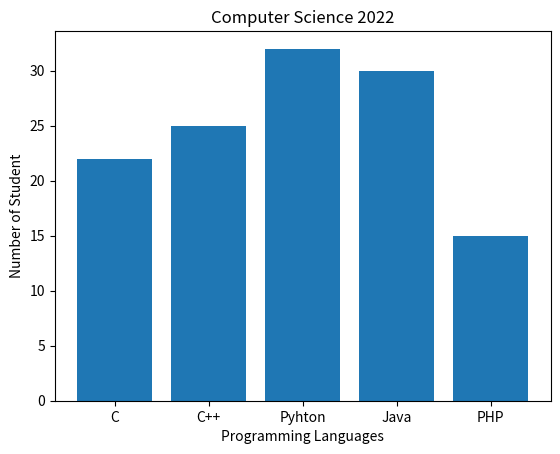

This figure's Python source:
import matplotlib.pyplot as plt

langs = ['C', 'C++', 'Pyhton', 'Java', 'PHP']
student = [22, 25, 32, 30, 15]
plt.bar(langs, student, 0.8)
plt.title("Computer Science 2022")
plt.xlabel("Programming Languages")
plt.ylabel("Number of Student")
plt.show()
